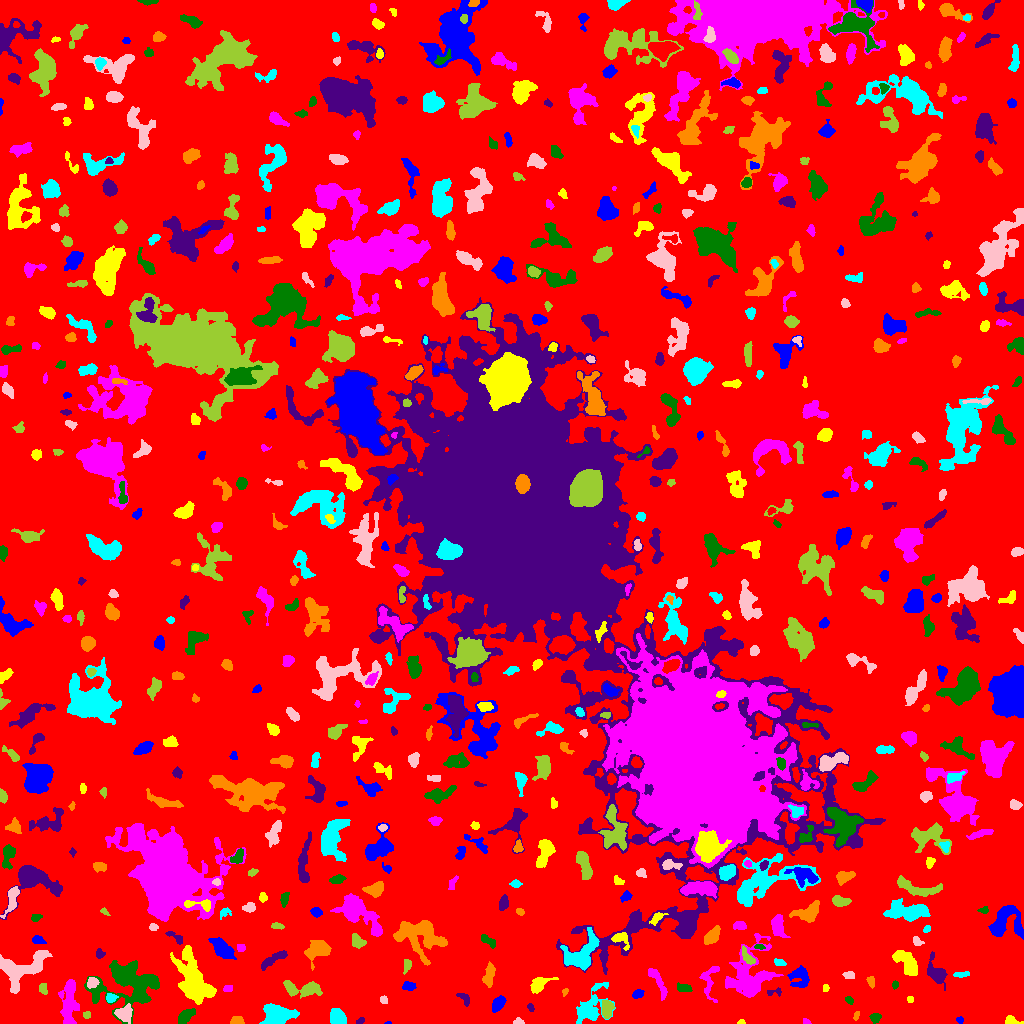

Source data for this figure (header and first rows):
ID, X, Y, A, B, theta, total_flux, mu_max, mu_median, mu_mean, R_fwhm, R_e, R10, R90, x_start, x_end, y_start, y_end, area, greylevel
0, 511.8, 507, 304, 302.7, 1.105, 2013350, 13.0, 2.0, 2.674, 91.14, 240.2, 93.44, 381.1, 0, 1023, 0, 1023, 752891, 2.674
1, 388.8, 0.4, 1.54, 0.5443, 0.07095, 30.0, 4.0, 1.0, 1.579, 1.693, 1.128, 0.0, 1.693, 384, 391, 0, 2, 19, 8.579
2, 741, 1.311, 1.8, 1.197, 0.1823, 61.0, 4.0, 2.0, 1.743, 2.394, 1.693, 0.5642, 2.821, 737, 745, 0, 4, 35, 7.743
3, 805.8, 1.396, 1.628, 1.221, -0.3092, 53.0, 4.0, 1.0, 1.262, 2.111, 1.596, 0.5642, 2.764, 803, 811, 0, 5, 42, 8.262
4, 184.9, 7.164, 4.154, 2.406, 0.6895, 884.0, 12.0, 4.0, 4.51, 4.72, 3.909, 1.493, 6.333, 178, 195, 0, 15, 196, 10.51
5, 360.3, 2.711, 2.198, 1.334, 0.5391, 90.0, 4.0, 2.0, 1.8, 3.038, 2.185, 0.7979, 3.432, 356, 364, 0, 6, 50, 7.8
6, 236.6, 2.64, 3.074, 2.126, -0.007629, 250.0, 5.0, 2.0, 2.475, 3.7, 3.09, 1.128, 4.853, 230, 244, 0, 7, 101, 8.475
7, 277.1, 8.594, 8.647, 5.021, 0.1143, 2077, 10.0, 4.0, 3.904, 7.569, 7.464, 2.764, 11.45, 259, 299, 0, 20, 532, 8.904
8, 518.9, 1.584, 2.417, 1.478, -0.05075, 161.0, 8.0, 3.0, 2.729, 2.394, 2.185, 0.7979, 3.523, 513, 524, 0, 6, 59, 8.729
9, 86.72, 8.585, 1.699, 1.591, 0.8431, 82.0, 4.0, 1.0, 1.491, 2.821, 2.034, 0.7979, 3.338, 83, 90, 5, 12, 55, 9.491
10, 227.6, 13.08, 13.79, 3.021, 0.3721, 1199, 7.0, 3.0, 3.321, 7.225, 6.283, 2.394, 9.474, 207, 251, 0, 22, 361, 8.321
11, 959.7, 3.504, 1.681, 1.592, -1.404, 113.0, 5.0, 3.0, 2.354, 2.877, 2.111, 0.7979, 3.09, 956, 963, 0, 7, 48, 8.354
12, 1012, 2.141, 3.981, 1.889, -0.1532, 255.0, 6.0, 2.0, 2.406, 3.613, 2.877, 1.128, 4.72, 1005, 1023, 0, 8, 106, 8.406
13, 68.84, 19.73, 12.29, 3.865, 1.528, 2260, 9.0, 4.0, 4.014, 8.234, 7.421, 2.877, 11.79, 58, 79, 0, 44, 563, 9.014
14, 875.0, 6.47, 2.53, 2.064, -0.05205, 117.0, 4.0, 1.0, 1.194, 3.478, 2.706, 0.9772, 4.222, 869, 881, 0, 10, 98, 8.194
15, 530.5, 15.94, 2.148, 1.447, -1.043, 95.0, 4.0, 2.0, 1.863, 3.141, 2.257, 0.7979, 3.523, 527, 534, 12, 20, 51, 8.863
16, 856.4, 7.805, 2.323, 1.176, 1.306, 87.0, 4.0, 2.0, 1.74, 2.877, 2.034, 0.7979, 3.385, 853, 859, 3, 12, 50, 7.74
17, 337.4, 5.642, 3.915, 3.053, -0.9927, 1963, 19.0, 8.0, 8.353, 5.557, 4.37, 1.784, 6.864, 330, 346, 0, 15, 235, 14.35
18, 124.3, 9.908, 3.952, 3.844, 1.083, 947.0, 9.0, 4.0, 4.117, 5.557, 4.82, 1.871, 7.378, 114, 132, 0, 20, 230, 12.12
19, 607.3, 14.28, 4.096, 2.462, 1.437, 690.0, 10.0, 3.0, 3.67, 4.886, 3.949, 1.493, 6.155, 602, 614, 5, 23, 188, 11.67
20, 934.8, 12.72, 1.915, 1.773, 0.795, 116.0, 5.0, 2.0, 2.035, 2.523, 2.185, 0.7979, 3.568, 931, 939, 8, 17, 57, 8.035
21, 497.6, 19.1, 3.785, 2.394, 0.9672, 583.0, 8.0, 3.0, 3.331, 4.787, 3.785, 1.493, 6.129, 492, 506, 11, 28, 175, 9.331
22, 910.2, 24.14, 1.61, 1.543, 0.2944, 79.0, 4.0, 2.0, 1.795, 2.821, 2.034, 0.5642, 3.241, 907, 913, 21, 27, 44, 7.795
23, 656.4, 44.2, 8.99, 2.212, -1.093, 480.0, 7.0, 2.0, 1.992, 3.141, 4.26, 1.493, 7.225, 648, 667, 23, 55, 241, 7.992
24, 849.1, 23.55, 2.052, 1.48, -0.8838, 120.0, 6.0, 2.0, 2.0, 2.459, 2.185, 0.7979, 3.568, 845, 853, 19, 27, 60, 8.0
25, 464.3, 25.2, 3.7, 1.702, -0.6839, 111.0, 3.0, 1.0, 1.047, 3.192, 2.821, 0.9772, 4.478, 456, 469, 17, 30, 106, 9.047
26, 565.1, 31.66, 1.974, 1.439, 1.035, 67.0, 3.0, 2.0, 1.558, 2.764, 2.185, 0.7979, 3.29, 562, 568, 27, 35, 43, 8.558
27, 110.5, 25.61, 2.39, 2.147, 0.02471, 332.0, 8.0, 4.0, 3.609, 3.909, 2.821, 1.128, 4.514, 106, 118, 21, 30, 92, 11.61
28, 383.4, 23.54, 1.943, 1.773, -0.9036, 126.0, 5.0, 2.0, 2.136, 2.523, 2.326, 0.7979, 3.785, 380, 387, 20, 28, 59, 8.136
29, 304, 34.59, 10.46, 3.409, -0.05322, 1400, 8.0, 3.0, 3.491, 7.506, 6.129, 2.394, 9.821, 283, 322, 25, 43, 401, 8.491
30, 441.9, 27.22, 16.68, 3.712, 0.8387, 3013, 11.0, 4.0, 4.05, 7.464, 8.406, 3.141, 13.35, 416, 466, 7, 55, 744, 9.05
31, 637.9, 29.74, 2.699, 1.935, 0.3825, 262.0, 6.0, 3.0, 2.787, 4.068, 2.932, 1.262, 4.549, 632, 644, 25, 34, 94, 8.787
32, 825.6, 35.46, 1.813, 1.477, 1.483, 95.0, 4.0, 2.0, 2.021, 2.985, 2.111, 0.7979, 3.338, 823, 829, 32, 39, 47, 8.021
33, 227.9, 34.76, 2.437, 1.709, 0.1182, 156.0, 4.0, 3.0, 2.438, 3.989, 2.646, 0.9772, 3.868, 223, 232, 32, 38, 64, 8.438
34, 682.8, 35.48, 3.671, 1.944, -0.2154, 297.0, 6.0, 3.0, 2.56, 4.334, 3.338, 1.262, 5.109, 677, 692, 32, 41, 116, 8.56
35, 773.8, 31.23, 4.567, 1.71, 0.1755, 124.0, 5.0, 1.0, 1.59, 2.111, 2.585, 0.7979, 4.406, 767, 781, 27, 36, 78, 7.59
36, 488.5, 47.74, 5.914, 2.408, 1.376, 617.0, 7.0, 3.0, 2.924, 4.787, 4.478, 1.693, 7.047, 482, 495, 36, 62, 211, 8.924
37, 590.8, 15.8, 11.02, 6.181, 1.013, 1888, 11.0, 3.0, 3.126, 4.583, 7.356, 2.523, 12.17, 576, 615, 0, 41, 604, 8.126
38, 92.01, 40.89, 3.021, 2.301, 0.2496, 131.0, 3.0, 1.0, 1.159, 3.385, 3.141, 1.262, 4.983, 87, 99, 35, 46, 113, 9.159
39, 43.06, 34.44, 2.882, 1.973, -1.228, 236.0, 5.0, 3.0, 2.713, 3.989, 2.985, 1.128, 4.549, 39, 47, 29, 40, 87, 8.713
40, 344.4, 44.05, 5.865, 3.328, 0.1946, 1361, 9.0, 4.0, 4.376, 6.864, 5.499, 2.257, 8.556, 333, 356, 35, 52, 311, 9.376
41, 408.8, 37.4, 3.097, 2.072, -0.027, 276.0, 5.0, 2.5, 2.509, 4.184, 3.241, 1.262, 4.983, 402, 416, 33, 42, 110, 8.509
42, 538.8, 38.97, 5.51, 3.091, 0.5747, 882.0, 9.0, 4.0, 3.802, 5.202, 4.754, 1.784, 7.421, 530, 558, 30, 46, 232, 8.802
43, 709.3, 44.62, 9.739, 4.22, 1.439, 453.0, 4.0, 1.0, 1.684, 6.333, 4.918, 1.871, 8.117, 699, 719, 21, 57, 269, 7.684
44, 895.2, 39.07, 1.65, 1.358, -1.289, 41.0, 3.0, 1.0, 0.82, 1.596, 1.871, 0.5642, 2.932, 892, 898, 34, 43, 50, 7.82
45, 936.4, 50.43, 7.402, 3.715, -1.113, 918.0, 7.0, 3.0, 2.825, 5.499, 5.441, 2.034, 8.649, 927, 947, 33, 72, 325, 9.825
46, 870.9, 41.96, 2.731, 1.604, -1.41, 198.0, 6.0, 2.0, 2.506, 3.478, 2.585, 0.9772, 4.068, 866, 874, 35, 47, 79, 11.51
47, 961.7, 49, 4.657, 1.296, 0.07686, 212.0, 4.0, 3.0, 2.465, 4.583, 3.038, 1.262, 4.514, 953, 969, 46, 52, 86, 9.465
48, 849.3, 48.68, 2.76, 1.599, 0.1363, 125.0, 4.0, 1.0, 1.506, 3.29, 2.523, 0.9772, 4.26, 842, 854, 45, 52, 83, 7.506
49, 406.6, 58.48, 3.364, 1.606, 1.42, 166.0, 4.0, 2.0, 1.729, 3.949, 2.706, 1.128, 4.514, 403, 411, 49, 64, 96, 7.729
50, 294.6, 53.17, 4.281, 1.492, -1.539, 205.0, 4.0, 2.0, 2.181, 4.549, 2.985, 1.262, 4.754, 292, 298, 45, 63, 94, 9.181
51, 799.6, 46.15, 5.221, 4.894, -1.172, 1141, 8.0, 3.0, 3.705, 6.817, 5.67, 2.185, 8.795, 787, 809, 36, 58, 308, 9.705
52, 193.8, 42.67, 14.84, 6.505, -1.176, 5204, 12.0, 4.0, 4.433, 10.63, 10.72, 4.146, 16.74, 170, 216, 19, 78, 1174, 9.433
53, 749.8, 46.71, 13.57, 10.03, 1.291, 4763, 13.0, 3.0, 3.872, 7.695, 9.966, 3.568, 17.08, 725, 783, 26, 90, 1230, 8.872
54, 128.2, 39.97, 16.12, 11.67, 0.04083, 6578, 14.0, 4.0, 4.104, 8.813, 12.15, 4.478, 19.65, 84, 159, 0, 63, 1603, 9.104
55, 272.7, 63.92, 8.356, 1.896, 0.528, 528.0, 6.0, 2.0, 2.336, 5.698, 4.514, 1.693, 6.933, 261, 287, 53, 73, 226, 8.336
56, 419.6, 87.94, 13.16, 7.843, -0.3284, 4142, 9.0, 4.0, 4.065, 11.37, 10.05, 3.949, 15.68, 393, 447, 58, 103, 1019, 9.065
57, 778.9, 60.7, 3.071, 1.556, -0.2349, 98.0, 3.0, 1.0, 1.256, 3.09, 2.706, 0.9772, 4.222, 774, 786, 58, 65, 78, 10.26
58, 21.76, 54.43, 13.25, 6.809, 0.4379, 4007, 12.0, 4.0, 4.765, 9.707, 9.045, 3.432, 14.18, 0, 52, 30, 73, 841, 9.765
59, 748.2, 65.9, 5.282, 1.921, -0.918, 244.0, 5.0, 2.0, 1.73, 3.09, 3.523, 1.262, 5.614, 742, 755, 59, 78, 141, 10.73
... 613 more rows
